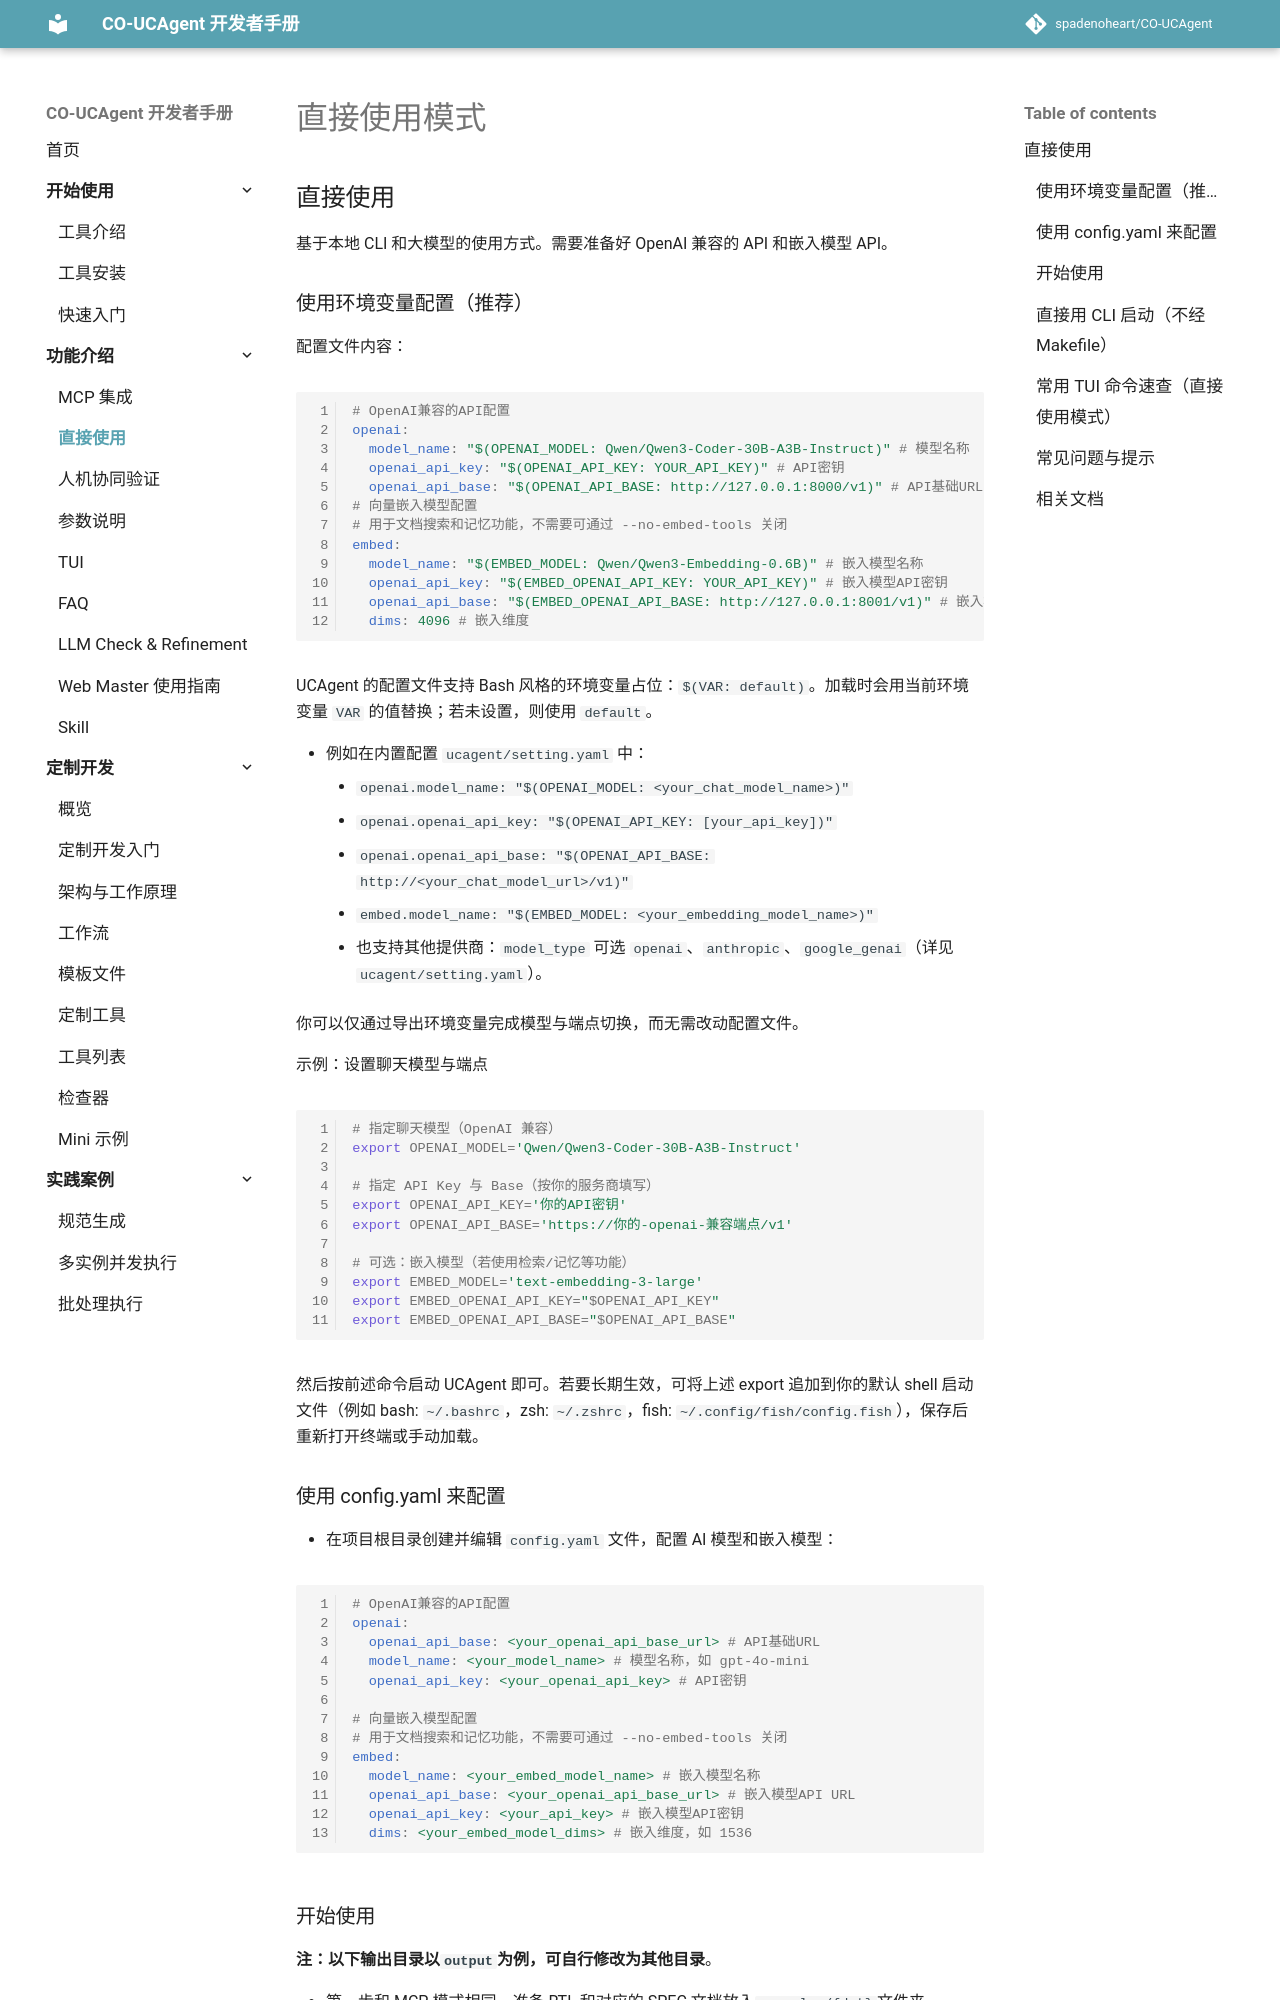

repository: spadenoheart/CO-UCAgent · page: content/02_usage/01_direct/index.html · generator: mkdocs

# 直接使用模式

## 直接使用

基于本地 CLI 和大模型的使用方式。需要准备好 OpenAI 兼容的 API 和嵌入模型 API。

### 使用环境变量配置（推荐）

配置文件内容：

```yaml
# OpenAI兼容的API配置
openai:
  model_name: "$(OPENAI_MODEL: Qwen/Qwen3-Coder-30B-A3B-Instruct)" # 模型名称
  openai_api_key: "$(OPENAI_API_KEY: YOUR_API_KEY)" # API密钥
  openai_api_base: "$(OPENAI_API_BASE: http://127.0.0.1:8000/v1)" # API基础URL
# 向量嵌入模型配置
# 用于文档搜索和记忆功能，不需要可通过 --no-embed-tools 关闭
embed:
  model_name: "$(EMBED_MODEL: Qwen/Qwen3-Embedding-0.6B)" # 嵌入模型名称
  openai_api_key: "$(EMBED_OPENAI_API_KEY: YOUR_API_KEY)" # 嵌入模型API密钥
  openai_api_base: "$(EMBED_OPENAI_API_BASE: http://127.0.0.1:8001/v1)" # 嵌入模型API URL
  dims: 4096 # 嵌入维度
```

UCAgent 的配置文件支持 Bash 风格的环境变量占位：`$(VAR: default)`。加载时会用当前环境变量 `VAR` 的值替换；若未设置，则使用 `default`。

- 例如在内置配置 `ucagent/setting.yaml` 中：
  - `openai.model_name: "$(OPENAI_MODEL: <your_chat_model_name>)"`
  - `openai.openai_api_key: "$(OPENAI_API_KEY: [your_api_key])"`
  - `openai.openai_api_base: "$(OPENAI_API_BASE: http://<your_chat_model_url>/v1)"`
  - `embed.model_name: "$(EMBED_MODEL: <your_embedding_model_name>)"`
  - 也支持其他提供商：`model_type` 可选 `openai`、`anthropic`、`google_genai`（详见 `ucagent/setting.yaml`）。

你可以仅通过导出环境变量完成模型与端点切换，而无需改动配置文件。

示例：设置聊天模型与端点

```bash
# 指定聊天模型（OpenAI 兼容）
export OPENAI_MODEL='Qwen/Qwen3-Coder-30B-A3B-Instruct'

# 指定 API Key 与 Base（按你的服务商填写）
export OPENAI_API_KEY='你的API密钥'
export OPENAI_API_BASE='https://你的-openai-兼容端点/v1'

# 可选：嵌入模型（若使用检索/记忆等功能）
export EMBED_MODEL='text-embedding-3-large'
export EMBED_OPENAI_API_KEY="$OPENAI_API_KEY"
export EMBED_OPENAI_API_BASE="$OPENAI_API_BASE"
```

然后按前述命令启动 UCAgent 即可。若要长期生效，可将上述 export 追加到你的默认 shell 启动文件（例如 bash: `~/.bashrc`，zsh: `~/.zshrc`，fish: `~/.config/fish/config.fish`），保存后重新打开终端或手动加载。
